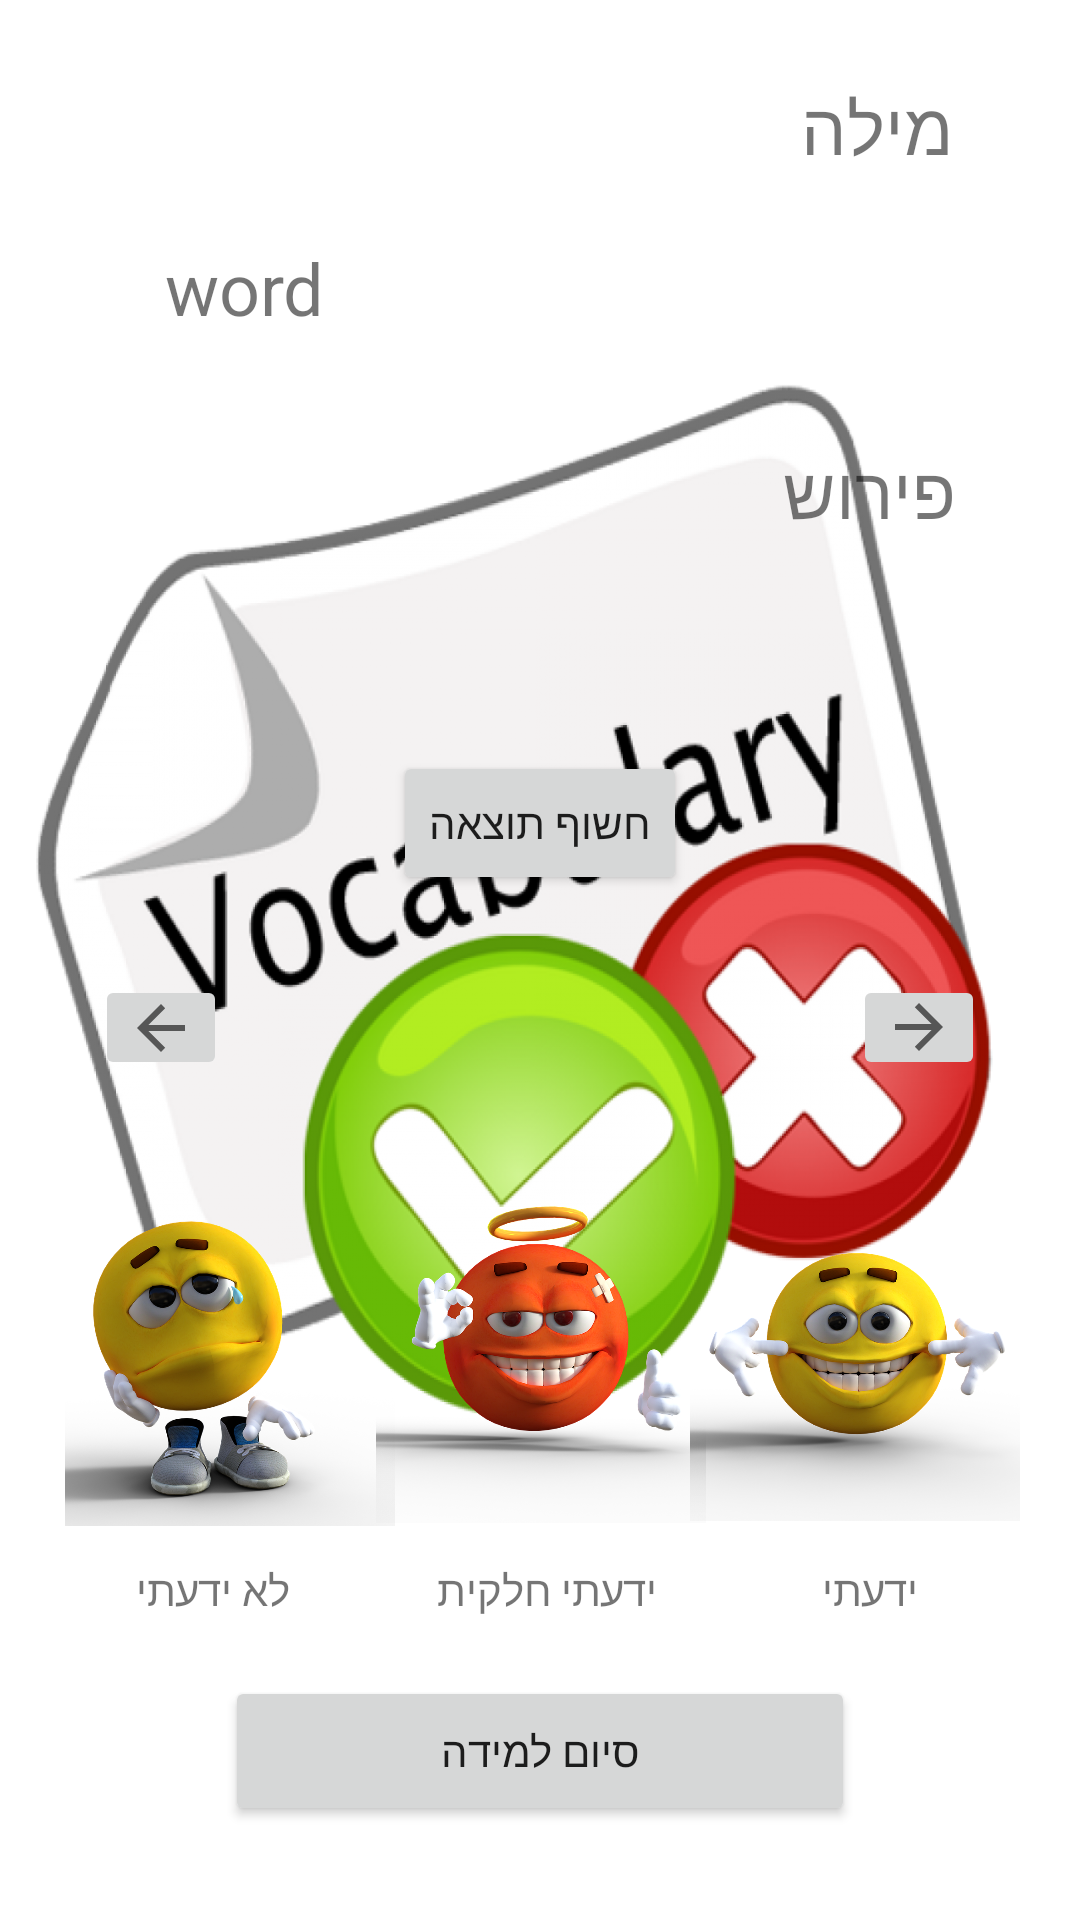

Produce the Android XML layout that renders to this screen, including the resource entries it uses.
<!-- AndroidManifest.xml: application theme AppTheme.NoActionBar -->
<!-- res/layout/activity_main3.xml -->
<?xml version="1.0" encoding="utf-8"?>
<androidx.constraintlayout.widget.ConstraintLayout xmlns:android="http://schemas.android.com/apk/res/android"
    xmlns:app="http://schemas.android.com/apk/res-auto"
    xmlns:tools="http://schemas.android.com/tools"
    android:id="@+id/body"
    android:layout_width="match_parent"
    android:layout_height="match_parent"
    android:background="@drawable/start_learn"
    tools:context=".Main3Activity">

    <ImageView
        android:id="@+id/half_know"
        android:layout_width="110dp"
        android:layout_height="110dp"
        android:contentDescription="@string/half_know_word"
        android:visibility="visible"
        app:layout_constraintBottom_toBottomOf="parent"
        app:layout_constraintEnd_toEndOf="parent"
        app:layout_constraintHorizontal_bias="0.501"
        app:layout_constraintStart_toStartOf="parent"
        app:layout_constraintTop_toTopOf="parent"
        app:layout_constraintVertical_bias="0.75"
        app:srcCompat="@drawable/half_know" />

    <ImageView
        android:id="@+id/unknow"
        android:layout_width="110dp"
        android:layout_height="110dp"
        android:contentDescription="@string/sad"
        android:visibility="visible"
        app:layout_constraintBottom_toBottomOf="parent"
        app:layout_constraintEnd_toEndOf="parent"
        app:layout_constraintHorizontal_bias="0.086"
        app:layout_constraintStart_toStartOf="parent"
        app:layout_constraintTop_toTopOf="parent"
        app:layout_constraintVertical_bias="0.752"
        app:srcCompat="@drawable/unknow" />

    <ImageView
        android:id="@+id/know"
        android:layout_width="110dp"
        android:layout_height="110dp"
        android:contentDescription="@string/happy"
        android:visibility="visible"
        app:layout_constraintBottom_toBottomOf="parent"
        app:layout_constraintEnd_toEndOf="parent"
        app:layout_constraintHorizontal_bias="0.92"
        app:layout_constraintStart_toStartOf="parent"
        app:layout_constraintTop_toTopOf="parent"
        app:layout_constraintVertical_bias="0.749"
        app:srcCompat="@drawable/know" />

    <TextView
        android:id="@+id/text_know"
        android:layout_width="wrap_content"
        android:layout_height="20dp"
        android:text="@string/know"
        android:visibility="visible"
        app:layout_constraintBottom_toBottomOf="parent"
        app:layout_constraintEnd_toEndOf="parent"
        app:layout_constraintHorizontal_bias="0.835"
        app:layout_constraintStart_toStartOf="parent"
        app:layout_constraintTop_toTopOf="parent"
        app:layout_constraintVertical_bias="0.839" />

    <TextView
        android:id="@+id/text_unknow"
        android:layout_width="wrap_content"
        android:layout_height="20dp"
        android:text="@string/unknow"
        android:visibility="visible"
        app:layout_constraintBottom_toBottomOf="parent"
        app:layout_constraintEnd_toEndOf="parent"
        app:layout_constraintHorizontal_bias="0.146"
        app:layout_constraintStart_toStartOf="parent"
        app:layout_constraintTop_toTopOf="parent"
        app:layout_constraintVertical_bias="0.839" />

    <TextView
        android:id="@+id/text_half_know"
        android:layout_width="wrap_content"
        android:layout_height="20dp"
        android:text="@string/half_know"
        android:visibility="visible"
        app:layout_constraintBottom_toBottomOf="parent"
        app:layout_constraintEnd_toEndOf="parent"
        app:layout_constraintHorizontal_bias="0.507"
        app:layout_constraintStart_toStartOf="parent"
        app:layout_constraintTop_toTopOf="parent"
        app:layout_constraintVertical_bias="0.839" />

    <TextView
        android:id="@+id/wordToShow"
        android:layout_width="250dp"
        android:layout_height="42dp"
        android:text="@string/word"
        android:textSize="24sp"
        app:layout_constraintBottom_toBottomOf="parent"
        app:layout_constraintEnd_toEndOf="parent"
        app:layout_constraintStart_toStartOf="parent"
        app:layout_constraintTop_toTopOf="parent"
        app:layout_constraintVertical_bias="0.133" />

    <Button
        android:id="@+id/showAnwer"
        android:layout_width="wrap_content"
        android:layout_height="wrap_content"
        android:text="@string/show"
        app:layout_constraintBottom_toBottomOf="parent"
        app:layout_constraintEnd_toEndOf="parent"
        app:layout_constraintHorizontal_bias="0.5"
        app:layout_constraintStart_toStartOf="parent"
        app:layout_constraintTop_toTopOf="parent"
        app:layout_constraintVertical_bias="0.423" />

    <TextView
        android:id="@+id/outcome"
        android:layout_width="266dp"
        android:layout_height="84dp"
        android:text="@string/translation"
        android:textSize="24sp"
        android:visibility="visible"
        app:layout_constraintBottom_toBottomOf="parent"
        app:layout_constraintEnd_toEndOf="parent"
        app:layout_constraintHorizontal_bias="0.558"
        app:layout_constraintStart_toStartOf="parent"
        app:layout_constraintTop_toTopOf="parent"
        app:layout_constraintVertical_bias="0.265" />

    <Button
        android:id="@+id/end_game"
        android:layout_width="210dp"
        android:layout_height="50dp"
        android:text="@string/end_game"
        android:visibility="visible"
        app:layout_constraintBottom_toBottomOf="parent"
        app:layout_constraintEnd_toEndOf="parent"
        app:layout_constraintHorizontal_bias="0.5"
        app:layout_constraintStart_toStartOf="parent"
        app:layout_constraintTop_toTopOf="parent"
        app:layout_constraintVertical_bias="0.947" />

    <ImageButton
        android:id="@+id/arrow_right"
        android:layout_width="44dp"
        android:layout_height="35dp"
        android:contentDescription="@string/arrow"
        android:rotation="180"
        app:layout_constraintBottom_toBottomOf="parent"
        app:layout_constraintEnd_toEndOf="parent"
        app:layout_constraintHorizontal_bias="0.900"
        app:layout_constraintStart_toStartOf="parent"
        app:layout_constraintTop_toTopOf="parent"
        app:layout_constraintVertical_bias="0.537"
        app:srcCompat="?attr/homeAsUpIndicator" />

    <ImageButton
        android:id="@+id/arrow_left"
        android:layout_width="44dp"
        android:layout_height="35dp"
        android:contentDescription="@string/arrow"
        app:layout_constraintBottom_toBottomOf="parent"
        app:layout_constraintEnd_toEndOf="parent"
        app:layout_constraintHorizontal_bias="0.100"
        app:layout_constraintStart_toStartOf="parent"
        app:layout_constraintTop_toTopOf="parent"
        app:layout_constraintVertical_bias="0.537"
        app:srcCompat="?attr/homeAsUpIndicator" />

    <TextView
        android:id="@+id/word_db_pionter"
        android:layout_width="96dp"
        android:layout_height="37dp"
        android:text="@string/word_header"
        android:textSize="24sp"
        app:layout_constraintBottom_toBottomOf="parent"
        app:layout_constraintEnd_toEndOf="parent"
        app:layout_constraintHorizontal_bias="0.838"
        app:layout_constraintStart_toStartOf="parent"
        app:layout_constraintTop_toTopOf="parent"
        app:layout_constraintVertical_bias="0.043" />

</androidx.constraintlayout.widget.ConstraintLayout>
<!-- resources referenced by this layout -->
<resources>
  <!-- drawable half_know: png bitmap (drawable, 304878 bytes) -->
  <!-- drawable know: png bitmap (drawable, 282280 bytes) -->
  <!-- drawable start_learn: png bitmap (drawable, 461190 bytes) -->
  <!-- drawable unknow: png bitmap (drawable, 353418 bytes) -->
  <string name="arrow">arrow</string>
  <string name="end_game">סיום למידה</string>
  <string name="half_know">ידעתי חלקית</string>
  <string name="half_know_word">כלול מילים שאני יודע חלקית</string>
  <string name="happy">happy</string>
  <string name="know">ידעתי</string>
  <string name="sad">sad</string>
  <string name="show">חשוף תוצאה</string>
  <string name="translation">פירוש</string>
  <string name="unknow">לא ידעתי</string>
  <string name="word">word</string>
  <string name="word_header">מילה מספר</string>
  <style name="AppTheme.NoActionBar">
          <item name="windowNoTitle">true</item>
          <item name="windowActionBar">false</item>
  
          <item name="android:windowContentOverlay">@null</item>
      </style>
</resources>
